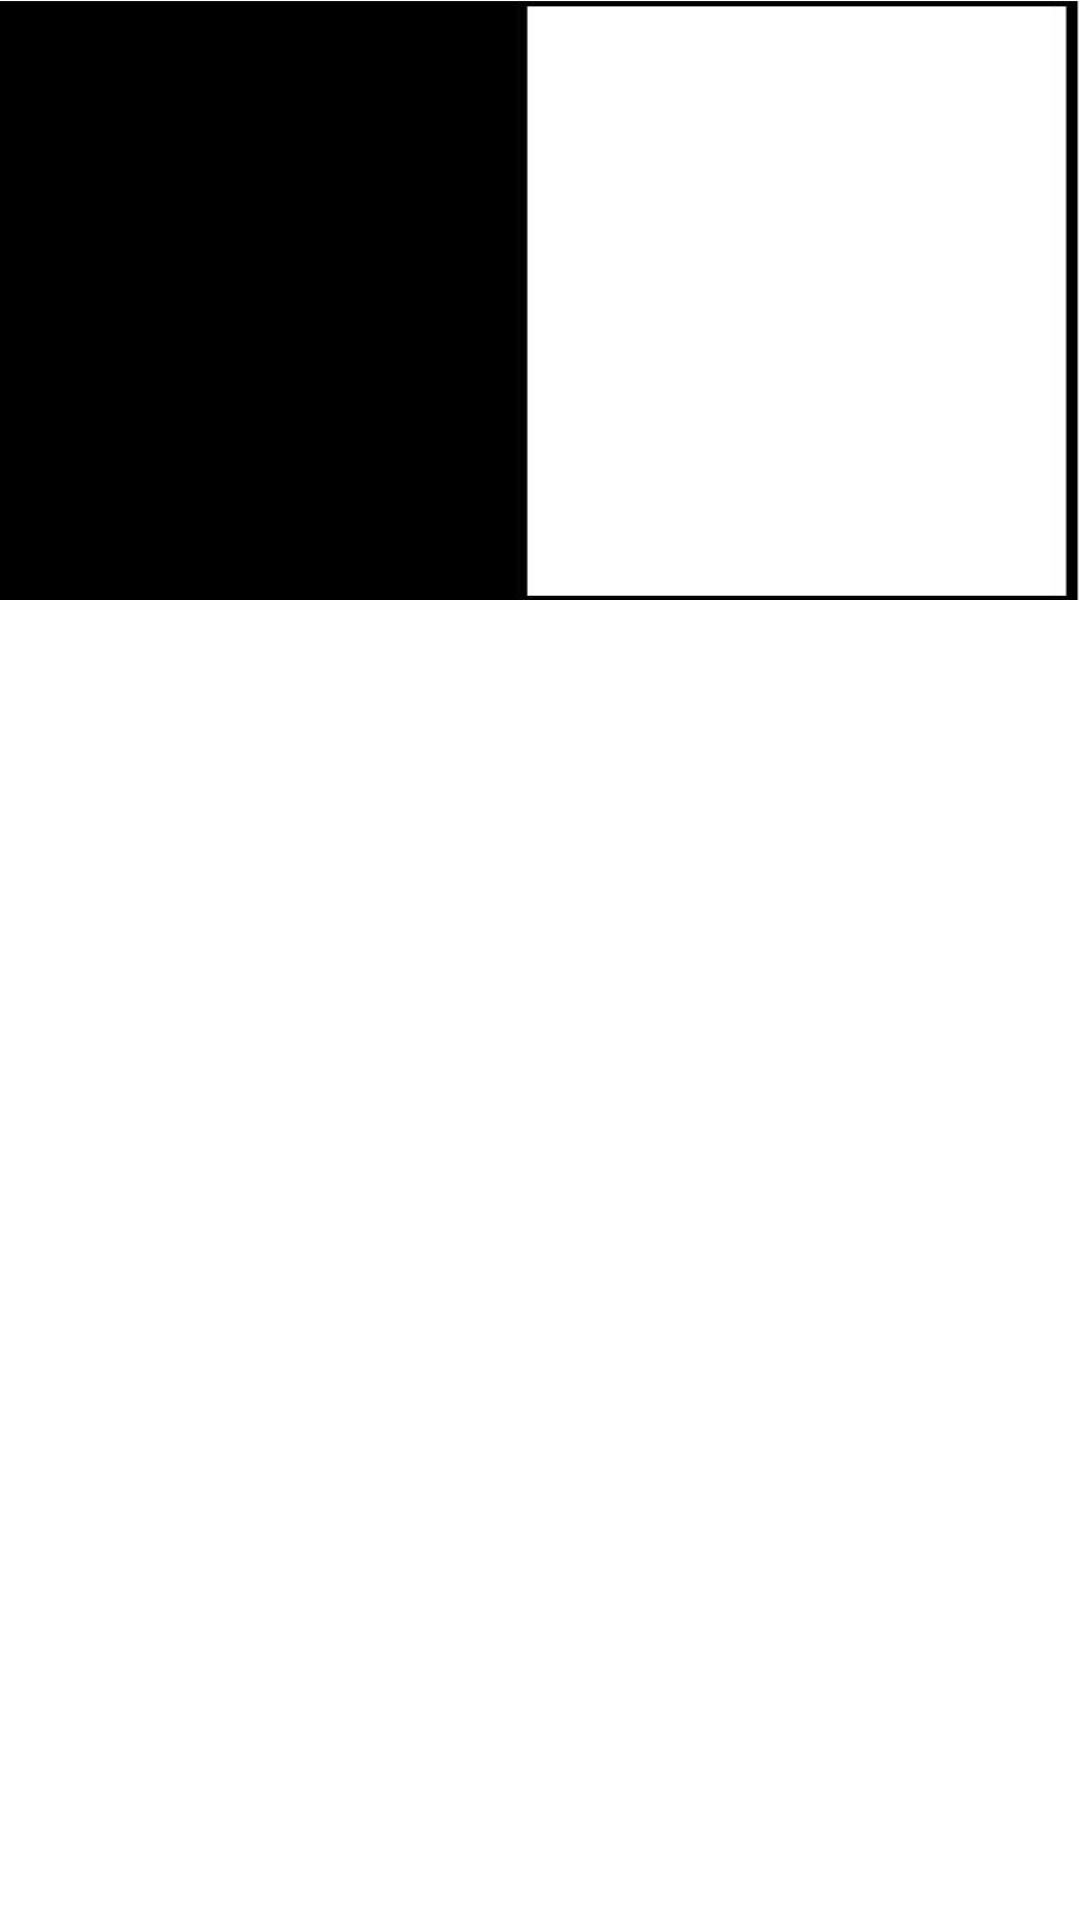

Here is an Android app screen rendered from its layout file. Give the layout XML and the strings, colors and styles it references.
<!-- AndroidManifest.xml: application theme Theme.PictureArgbTest -->
<!-- res/layout/activity_three.xml -->
<?xml version="1.0" encoding="utf-8"?>
<LinearLayout xmlns:android="http://schemas.android.com/apk/res/android"
    xmlns:tools="http://schemas.android.com/tools"
    android:layout_width="match_parent"
    android:layout_height="match_parent"
    android:orientation="vertical"
    tools:context=".three.ThreeActivity">

    <ImageView
        android:id="@+id/imageView"
        android:layout_width="match_parent"
        android:layout_height="200dp"
        android:scaleType="fitXY"
        android:src="@drawable/pic1" />

    <androidx.recyclerview.widget.RecyclerView
        android:id="@+id/recycleView"
        android:layout_width="match_parent"
        android:layout_height="match_parent"
        android:layout_marginBottom="5dp" />
</LinearLayout>
<!-- resources referenced by this layout -->
<resources>
  <!-- drawable pic1: jpg bitmap (drawable, 5106 bytes) -->
  <style name="Theme.PictureArgbTest" parent="Theme.MaterialComponents.DayNight.DarkActionBar">
          
          <item name="colorPrimary">@color/purple_500</item>
          <item name="colorPrimaryVariant">@color/purple_700</item>
          <item name="colorOnPrimary">@color/white</item>
          
          <item name="colorSecondary">@color/teal_200</item>
          <item name="colorSecondaryVariant">@color/teal_700</item>
          <item name="colorOnSecondary">@color/black</item>
          
          <item name="android:statusBarColor" tools:targetApi="l">?attr/colorPrimaryVariant</item>
          
      </style>
  <!-- not gathered from this repository: default colours our renderer supplied (Android Studio template values) -->
  <color name="purple_500">#FF6200EE</color>
  <color name="purple_700">#FF3700B3</color>
  <color name="teal_200">#FF03DAC5</color>
  <color name="teal_700">#FF018786</color>
  <color name="black">#FF000000</color>
  <color name="white">#FFFFFFFF</color>
</resources>
